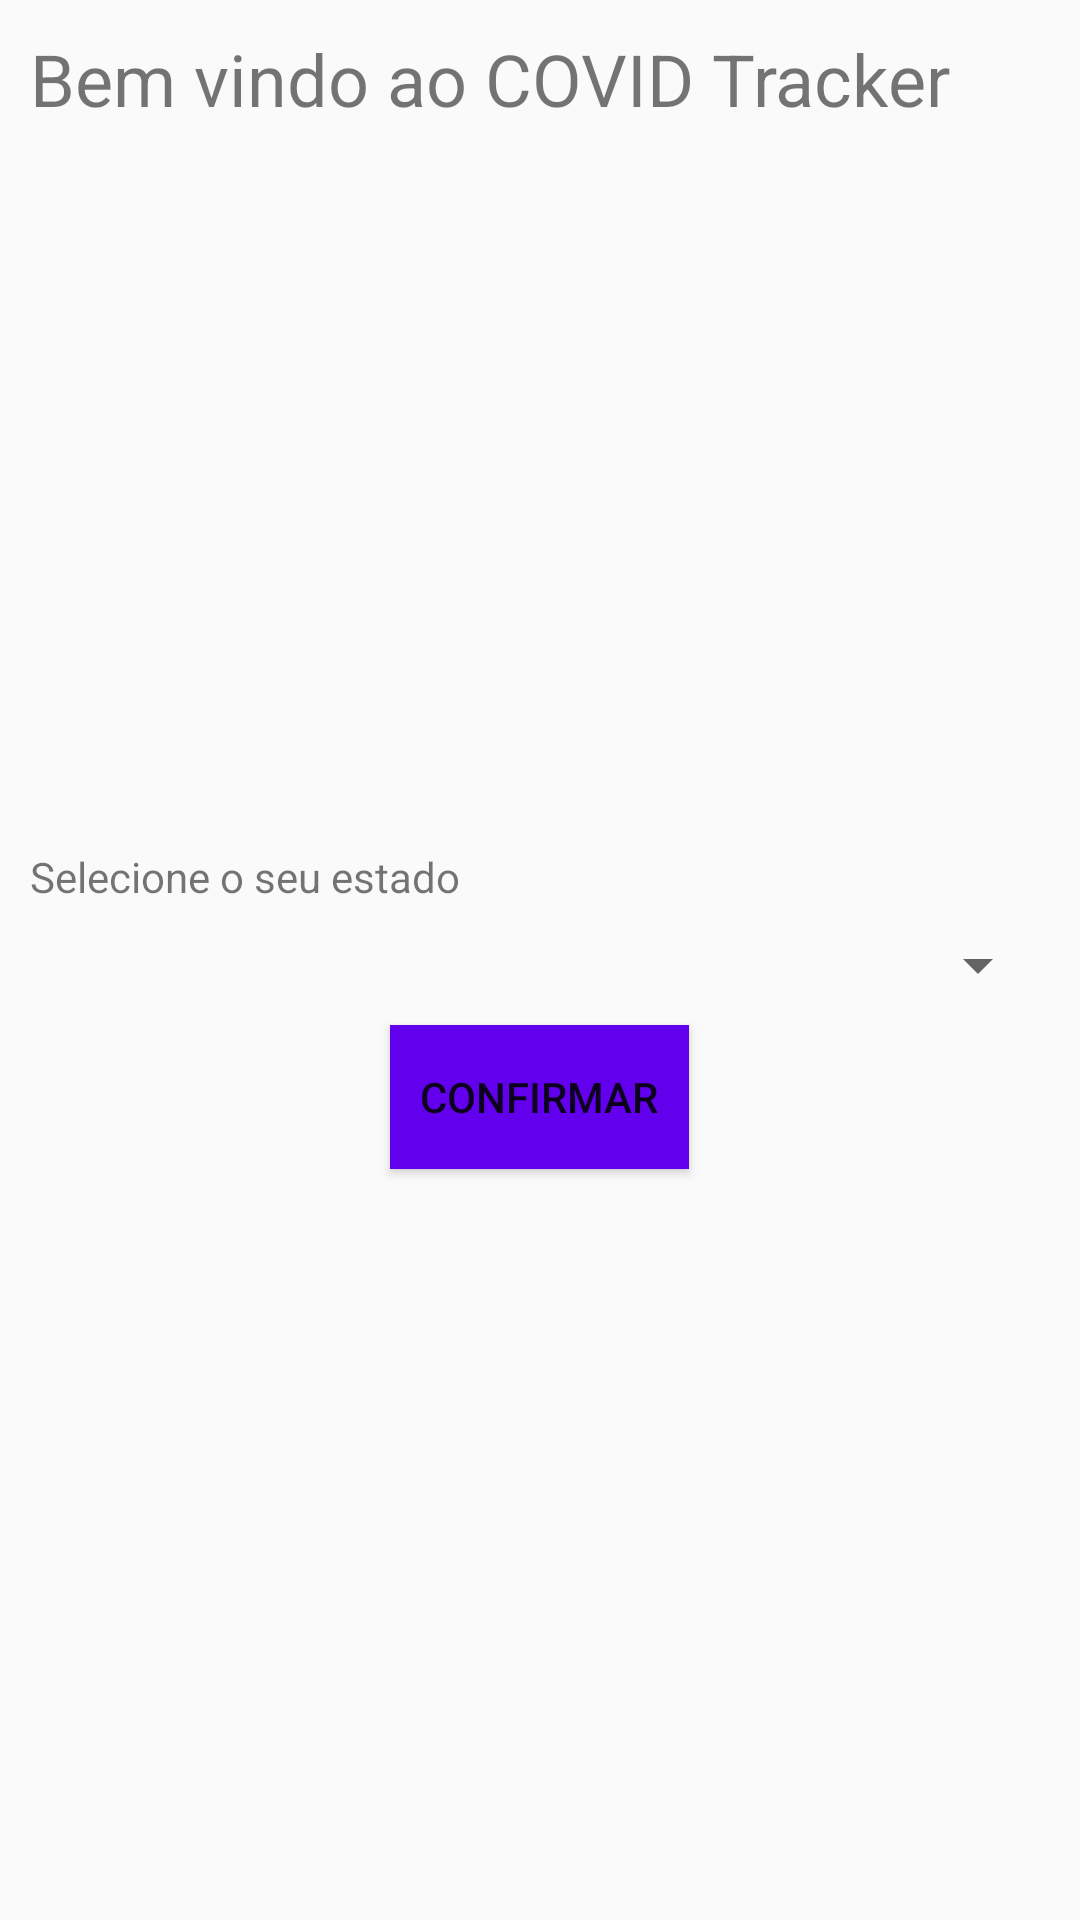

Reconstruct the res/layout file that produces this screen, plus the resources it refers to.
<!-- AndroidManifest.xml: application theme AppTheme -->
<!-- res/layout/fragment_selecionar_estado.xml -->
<?xml version="1.0" encoding="utf-8"?>
<LinearLayout xmlns:android="http://schemas.android.com/apk/res/android"
    xmlns:tools="http://schemas.android.com/tools"
    android:layout_width="match_parent"
    android:layout_height="match_parent"
    tools:context=".ui.SelecionarEstadoFragment"
    android:padding="10dp"
    android:orientation="vertical">

    <TextView
        android:layout_width="match_parent"
        android:layout_height="wrap_content"
        android:text="@string/bem_vindo_ao_covid_tracker"
        style="@style/titulo_home"/>

    <LinearLayout
        android:layout_width="match_parent"
        android:layout_height="0dp"
        android:layout_weight="1"
        android:gravity="center"
        android:orientation="vertical">

        <TextView
            android:layout_width="match_parent"
            android:layout_height="wrap_content"
            android:text="@string/selecione_o_seu_estado"
            android:layout_marginBottom="8dp" />
        <Spinner
            android:id="@+id/spn_estados"
            android:layout_width="match_parent"
            android:layout_height="wrap_content"
            android:layout_marginBottom="8dp"
            />
        <Button
            android:id="@+id/btn_confirmar"
            android:layout_width="wrap_content"
            android:layout_height="wrap_content"
            android:background="@color/colorPrimary"
            android:textColor="@color/colorWhite"
            android:padding="10dp"
            android:text="@string/confirmar"/>
    </LinearLayout>

</LinearLayout>
<!-- resources referenced by this layout -->
<resources>
  <string name="bem_vindo_ao_covid_tracker">Bem vindo ao COVID Tracker</string>
  <string name="confirmar">Confirmar</string>
  <string name="selecione_o_seu_estado">Selecione o seu estado</string>
  <style name="titulo_home">
          <item name="android:textSize">24sp</item>
      </style>
  <style name="AppTheme" parent="Theme.AppCompat.Light.DarkActionBar">
          
          <item name="colorPrimary">@color/colorPrimary</item>
          <item name="colorPrimaryDark">@color/colorPrimaryDark</item>
          <item name="colorAccent">@color/colorAccent</item>
      </style>
  <!-- not gathered from this repository: default colours our renderer supplied (Android Studio template values) -->
  <color name="colorPrimary">#FF6200EE</color>
  <color name="colorPrimaryDark">#FF3700B3</color>
  <color name="colorAccent">#FF03DAC5</color>
</resources>
